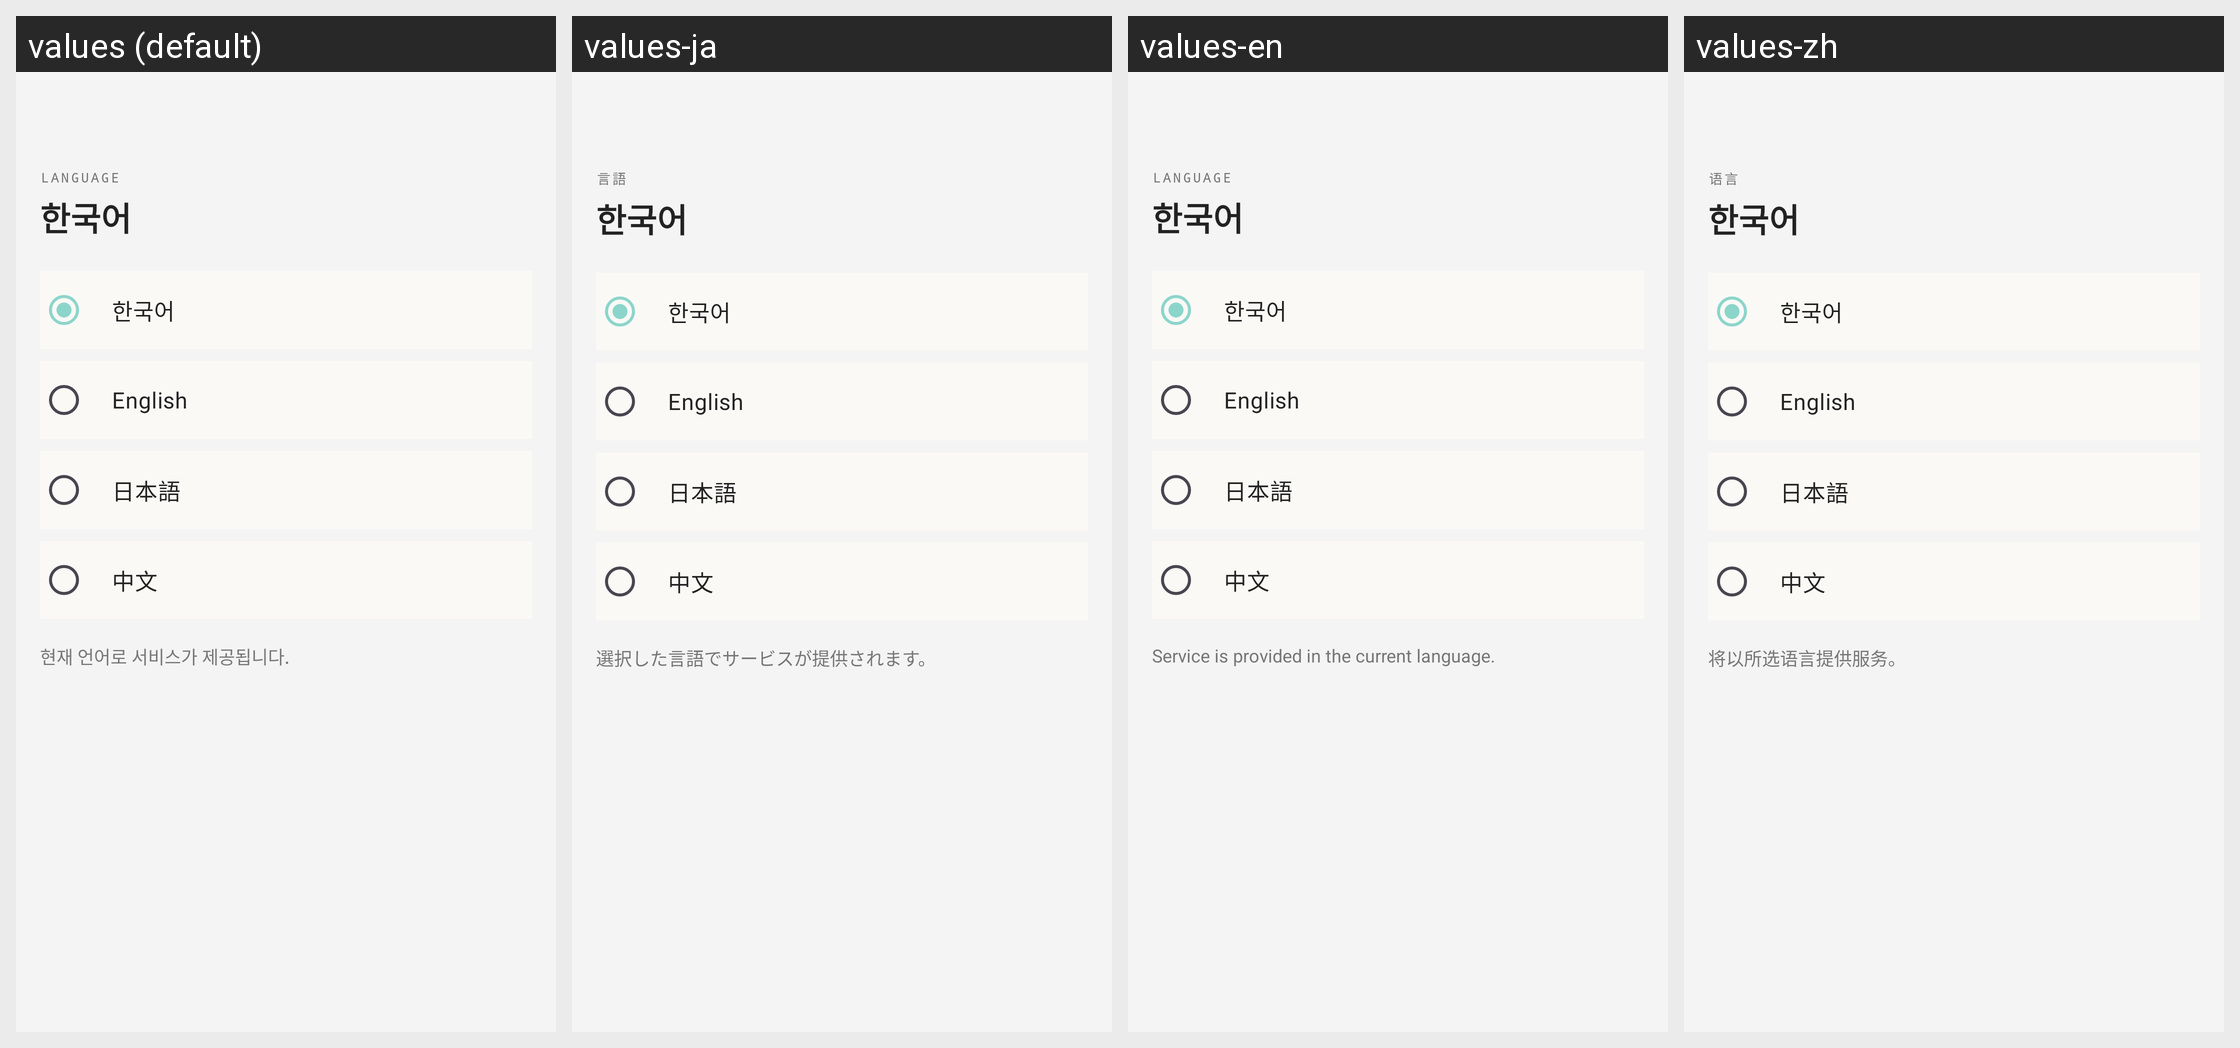

Locale-by-locale string values for the Android screen shown in this grid:
Android screen res/layout/fragment_language.xml rendered under 4 locales, left to right: values (default), values-ja, values-en, values-zh. Device: Nexus 5 (rendered at 1080×1920; each locale shown at half size, 540×960, under a caption strip naming it); theme Theme.ArtBusan.
Strings drawn on this screen, with the default value and each locale's value (text and hints the layout hard-codes, and strings that could not be matched under every locale, appear in the picture but are not listed):

label_language
  values: LANGUAGE
  values-ja: 言語
  values-en: LANGUAGE
  values-zh: 语言

language_note
  values: 현재 언어로 서비스가 제공됩니다.
  values-ja: 選択した言語でサービスが提供されます。
  values-en: Service is provided in the current language.
  values-zh: 将以所选语言提供服务。
